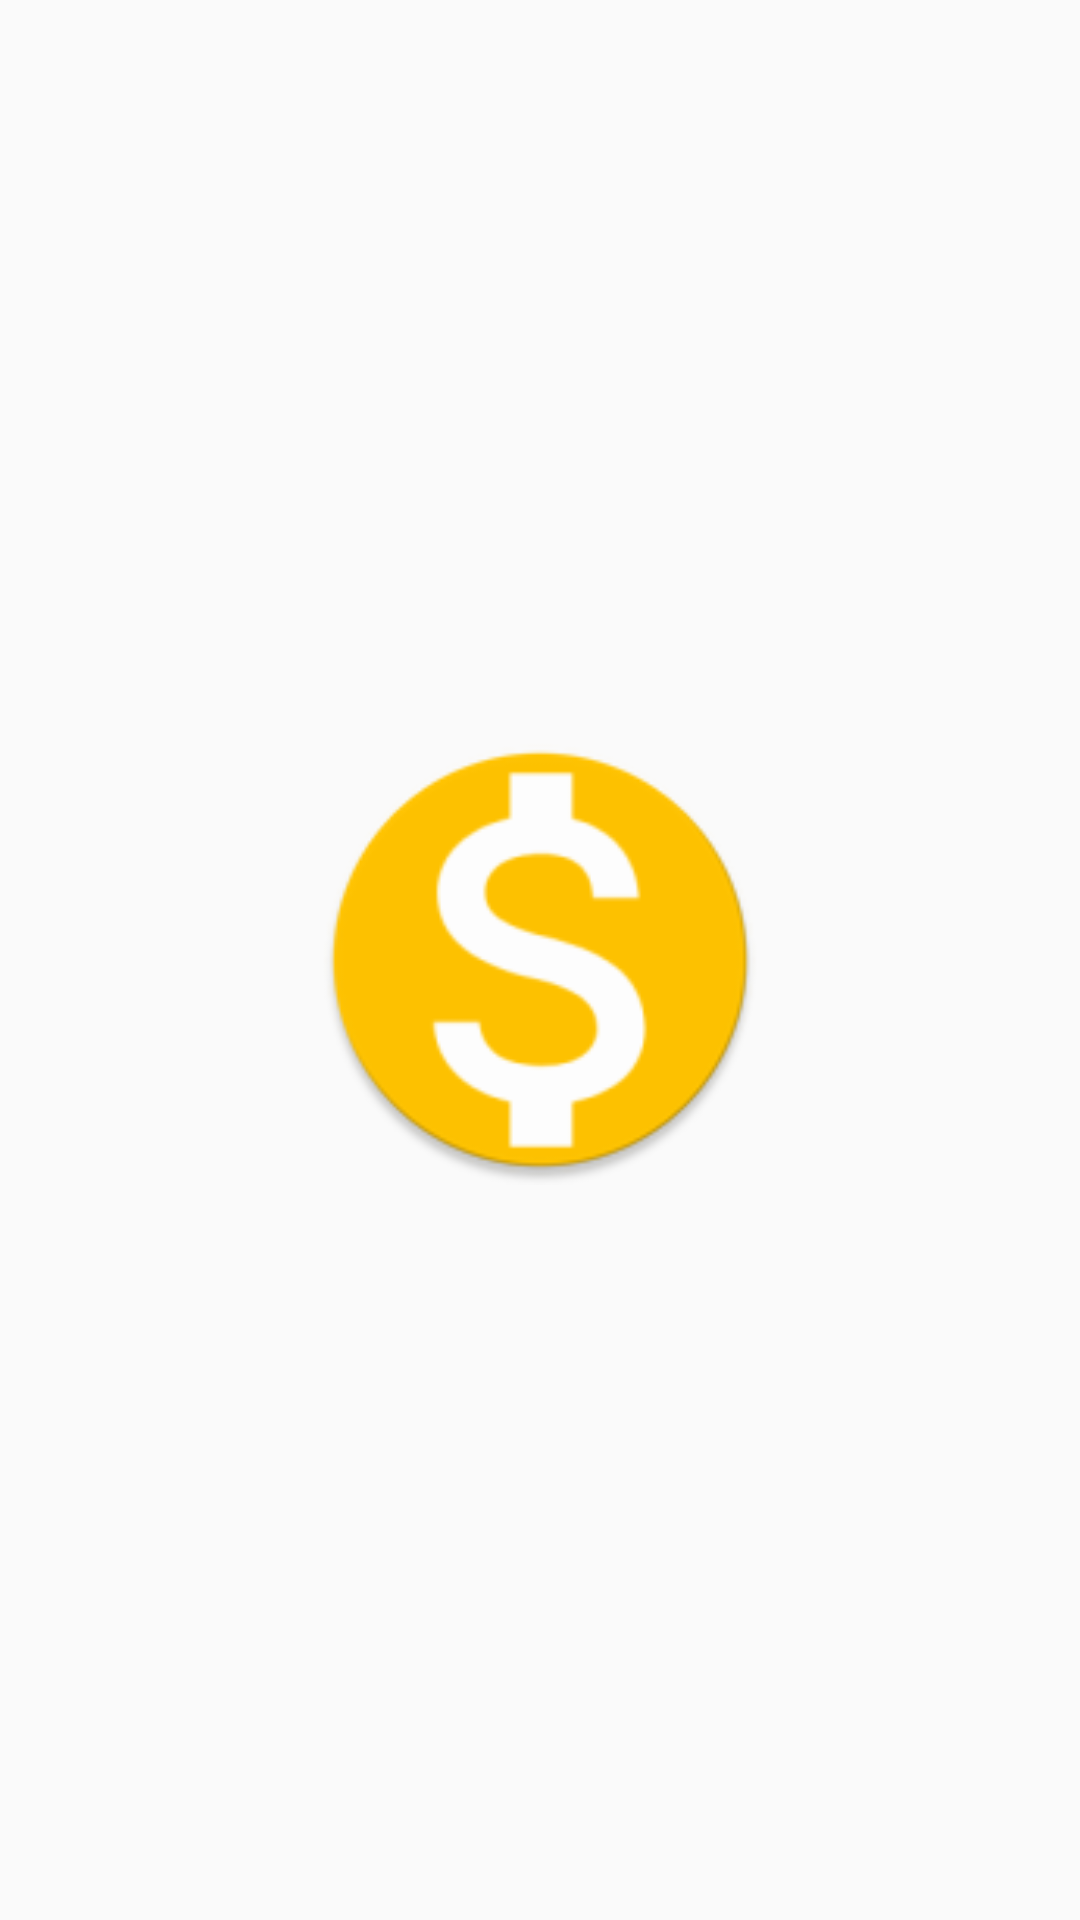

Here is an Android app screen rendered from its layout file. Give the layout XML and the strings, colors and styles it references.
<!-- AndroidManifest.xml: application theme Theme.EzSplit -->
<!-- res/layout/activity_splash_screen.xml -->
<?xml version="1.0" encoding="utf-8"?>
<androidx.constraintlayout.widget.ConstraintLayout xmlns:android="http://schemas.android.com/apk/res/android"
    xmlns:app="http://schemas.android.com/apk/res-auto"
    xmlns:tools="http://schemas.android.com/tools"
    android:layout_width="match_parent"
    android:layout_height="match_parent"
    tools:context=".SplashScreen">

        <ImageView
            android:layout_width="150dp"
            android:layout_height="150dp"
            android:layout_centerInParent="true"
            android:src="@mipmap/ic_launcher"
            app:layout_constraintTop_toTopOf="parent"
            app:layout_constraintStart_toStartOf="parent"
            app:layout_constraintEnd_toEndOf="parent"
            app:layout_constraintBottom_toBottomOf="parent" />

</androidx.constraintlayout.widget.ConstraintLayout>
<!-- resources referenced by this layout -->
<resources>
  <!-- mipmap ic_launcher: png bitmap (mipmap-mdpi, 2392 bytes) -->
  <style name="Theme.EzSplit" parent="Theme.AppCompat.Light.DarkActionBar">
          
          <item name="colorPrimary">@color/yellow</item>
          <item name="colorPrimaryDark">@color/yellow</item>
          <item name="colorAccent">@color/yellow</item>
          <item name="titleTextColor">@color/white</item>
          
      </style>
  <color name="yellow">#FFC300</color>
  <color name="white">#FFFFFFFF</color>
</resources>
